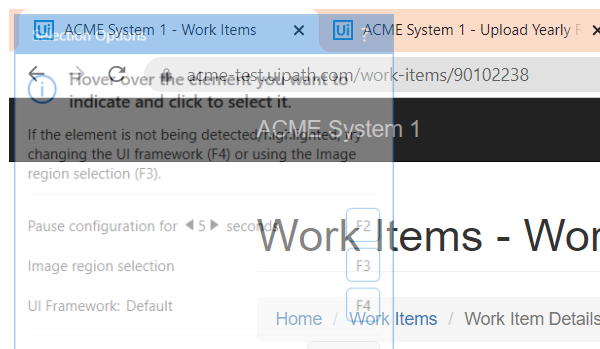
Task: Robotic Enterprise Framework
Workflow: CloseAllApplications

Step 1: Attach Browser 'chrome.exe ACME' (chrome.exe)

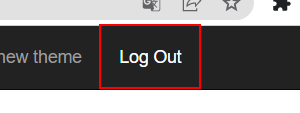
Step 2: click on the link 'Log Out'
